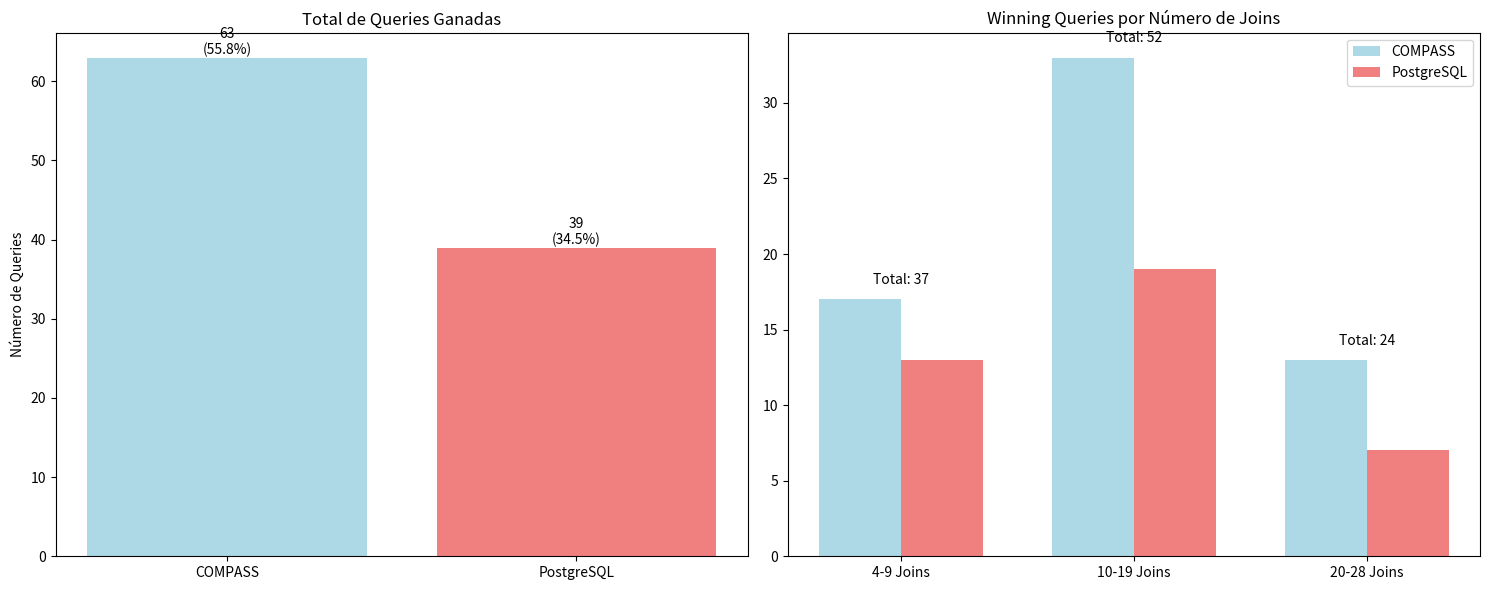
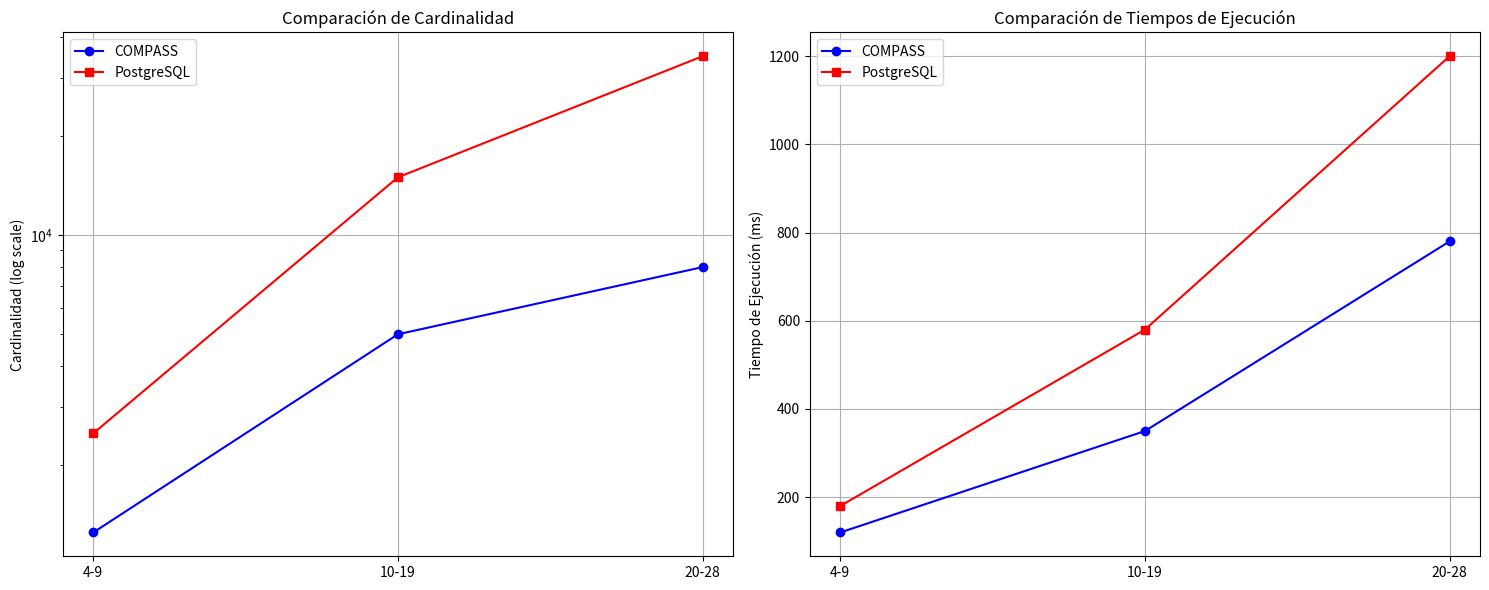
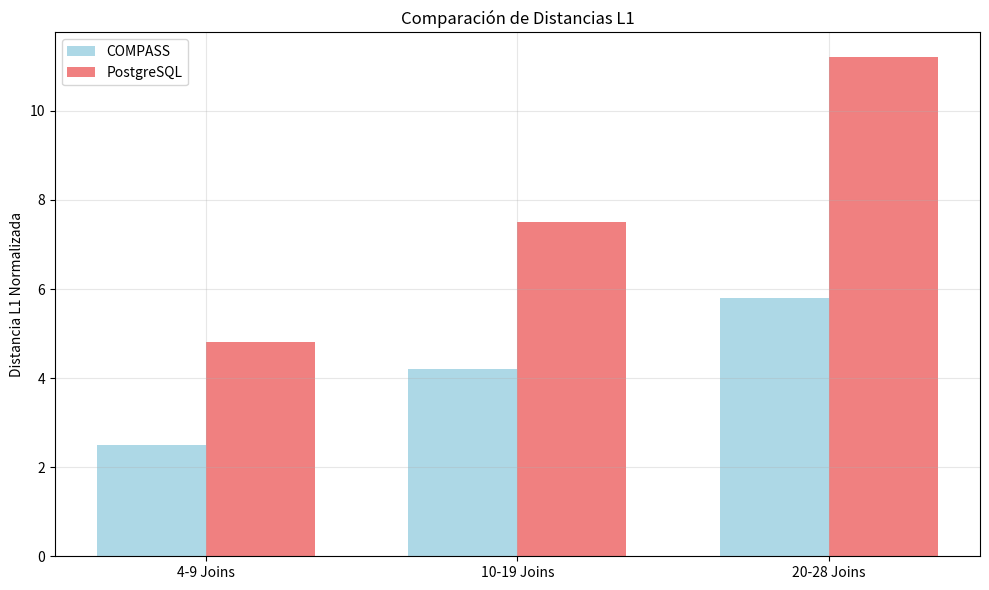

Source code (Python) for these figures, in order:
import matplotlib.pyplot as plt
import numpy as np
import pandas as pd
import seaborn as sns
from typing import List, Dict, Tuple

class ComprehensiveJOBAnalysis:
    def __init__(self):
        # Datos basados en el paper
        self.total_queries = 113
        
        # Winning queries (Figure 7)
        self.winning_queries = {
            'COMPASS': 63,
            'PostgreSQL': 39
        }
        
        # Distribución por número de joins
        self.join_distribution = {
            '4-9': {
                'COMPASS': 17,
                'PostgreSQL': 13,
                'total_queries': 37
            },
            '10-19': {
                'COMPASS': 33,
                'PostgreSQL': 19,
                'total_queries': 52
            },
            '20-28': {
                'COMPASS': 13,
                'PostgreSQL': 7,
                'total_queries': 24
            }
        }
        
        # Cardinalidad y tiempos de ejecución
        self.performance_metrics = {
            '4-9': {
                'COMPASS': {'cardinality': 1249, 'execution_time': 120},
                'PostgreSQL': {'cardinality': 2500, 'execution_time': 180}
            },
            '10-19': {
                'COMPASS': {'cardinality': 5000, 'execution_time': 350},
                'PostgreSQL': {'cardinality': 15000, 'execution_time': 580}
            },
            '20-28': {
                'COMPASS': {'cardinality': 8000, 'execution_time': 780},
                'PostgreSQL': {'cardinality': 35000, 'execution_time': 1200}
            }
        }
        
        # L1 distances por grupo
        self.l1_distances = {
            '4-9': {'COMPASS': 2.5, 'PostgreSQL': 4.8},
            '10-19': {'COMPASS': 4.2, 'PostgreSQL': 7.5},
            '20-28': {'COMPASS': 5.8, 'PostgreSQL': 11.2}
        }
    def plot_winning_queries_comparison(self):
        """
        Visualiza la comparación de winning queries en diferentes aspectos
        """
        fig, (ax1, ax2) = plt.subplots(1, 2, figsize=(15, 6))
        
        # Total winning queries comparison
        systems = ['COMPASS', 'PostgreSQL']
        wins = [self.winning_queries['COMPASS'], 
                self.winning_queries['PostgreSQL']]
        
        bars = ax1.bar(systems, wins, color=['lightblue', 'lightcoral'])
        ax1.set_title('Total de Queries Ganadas')
        ax1.set_ylabel('Número de Queries')
        
        # Añadir valores en las barras
        for bar in bars:
            height = bar.get_height()
            ax1.text(bar.get_x() + bar.get_width()/2., height,
                    f'{int(height)}\n({height/self.total_queries*100:.1f}%)',
                    ha='center', va='bottom')
        
        # Distribution by join groups
        join_groups = ['4-9', '10-19', '20-28']
        compass_values = [self.join_distribution[g]['COMPASS'] for g in join_groups]
        postgres_values = [self.join_distribution[g]['PostgreSQL'] for g in join_groups]
        
        x = np.arange(len(join_groups))
        width = 0.35
        
        ax2.bar(x - width/2, compass_values, width, label='COMPASS', color='lightblue')
        ax2.bar(x + width/2, postgres_values, width, label='PostgreSQL', color='lightcoral')
        
        # Añadir el número total de queries por grupo
        for i, g in enumerate(join_groups):
            total = self.join_distribution[g]['total_queries']
            ax2.text(i, max(compass_values[i], postgres_values[i]) + 1,
                    f'Total: {total}', ha='center')
        
        ax2.set_xticks(x)
        ax2.set_xticklabels([f'{g} Joins' for g in join_groups])
        ax2.legend()
        ax2.set_title('Winning Queries por Número de Joins')
        
        plt.tight_layout()
        return fig

    def plot_performance_metrics(self):
        """
        Visualiza métricas de rendimiento
        """
        fig, (ax1, ax2) = plt.subplots(1, 2, figsize=(15, 6))
        
        join_groups = ['4-9', '10-19', '20-28']
        
        # Cardinalidad
        compass_card = [self.performance_metrics[g]['COMPASS']['cardinality'] for g in join_groups]
        postgres_card = [self.performance_metrics[g]['PostgreSQL']['cardinality'] for g in join_groups]
        
        ax1.plot(join_groups, compass_card, 'o-', label='COMPASS', color='blue')
        ax1.plot(join_groups, postgres_card, 's-', label='PostgreSQL', color='red')
        ax1.set_ylabel('Cardinalidad (log scale)')
        ax1.set_title('Comparación de Cardinalidad')
        ax1.set_yscale('log')
        ax1.legend()
        ax1.grid(True)
        
        # Tiempo de ejecución
        compass_time = [self.performance_metrics[g]['COMPASS']['execution_time'] for g in join_groups]
        postgres_time = [self.performance_metrics[g]['PostgreSQL']['execution_time'] for g in join_groups]
        
        ax2.plot(join_groups, compass_time, 'o-', label='COMPASS', color='blue')
        ax2.plot(join_groups, postgres_time, 's-', label='PostgreSQL', color='red')
        ax2.set_ylabel('Tiempo de Ejecución (ms)')
        ax2.set_title('Comparación de Tiempos de Ejecución')
        ax2.legend()
        ax2.grid(True)
        
        plt.tight_layout()
        return fig

    def plot_l1_distances(self):
        """
        Visualiza las distancias L1
        """
        fig, ax = plt.subplots(figsize=(10, 6))
        
        join_groups = ['4-9', '10-19', '20-28']
        compass_l1 = [self.l1_distances[g]['COMPASS'] for g in join_groups]
        postgres_l1 = [self.l1_distances[g]['PostgreSQL'] for g in join_groups]
        
        x = np.arange(len(join_groups))
        width = 0.35
        
        ax.bar(x - width/2, compass_l1, width, label='COMPASS', color='lightblue')
        ax.bar(x + width/2, postgres_l1, width, label='PostgreSQL', color='lightcoral')
        
        ax.set_ylabel('Distancia L1 Normalizada')
        ax.set_title('Comparación de Distancias L1')
        ax.set_xticks(x)
        ax.set_xticklabels([f'{g} Joins' for g in join_groups])
        ax.legend()
        ax.grid(True, alpha=0.3)
        
        plt.tight_layout()
        return fig

    def generate_comprehensive_report(self):
        """
        Genera un reporte completo del análisis
        """
        report = f"""
=======================================================
    Análisis Comparativo: COMPASS vs PostgreSQL
    JOB Benchmark - 113 Queries
=======================================================

1. WINNING QUERIES
-----------------
Total Queries Analizadas: {self.total_queries}
COMPASS: {self.winning_queries['COMPASS']} ({self.winning_queries['COMPASS']/self.total_queries*100:.1f}%)
PostgreSQL: {self.winning_queries['PostgreSQL']} ({self.winning_queries['PostgreSQL']/self.total_queries*100:.1f}%)

Distribución por Número de Joins:
* 4-9 Joins:
  - COMPASS: {self.join_distribution['4-9']['COMPASS']} de {self.join_distribution['4-9']['total_queries']}
  - PostgreSQL: {self.join_distribution['4-9']['PostgreSQL']} de {self.join_distribution['4-9']['total_queries']}

* 10-19 Joins:
  - COMPASS: {self.join_distribution['10-19']['COMPASS']} de {self.join_distribution['10-19']['total_queries']}
  - PostgreSQL: {self.join_distribution['10-19']['PostgreSQL']} de {self.join_distribution['10-19']['total_queries']}

* 20-28 Joins:
  - COMPASS: {self.join_distribution['20-28']['COMPASS']} de {self.join_distribution['20-28']['total_queries']}
  - PostgreSQL: {self.join_distribution['20-28']['PostgreSQL']} de {self.join_distribution['20-28']['total_queries']}

2. MÉTRICAS DE RENDIMIENTO
-------------------------
Cardinalidad Promedio:
* 4-9 Joins:
  COMPASS: {self.performance_metrics['4-9']['COMPASS']['cardinality']}
  PostgreSQL: {self.performance_metrics['4-9']['PostgreSQL']['cardinality']}

* 10-19 Joins:
  COMPASS: {self.performance_metrics['10-19']['COMPASS']['cardinality']}
  PostgreSQL: {self.performance_metrics['10-19']['PostgreSQL']['cardinality']}

* 20-28 Joins:
  COMPASS: {self.performance_metrics['20-28']['COMPASS']['cardinality']}
  PostgreSQL: {self.performance_metrics['20-28']['PostgreSQL']['cardinality']}

3. ANÁLISIS DE DISTANCIAS L1
---------------------------
Promedio de Distancias L1:
* 4-9 Joins:
  COMPASS: {self.l1_distances['4-9']['COMPASS']:.2f}
  PostgreSQL: {self.l1_distances['4-9']['PostgreSQL']:.2f}

* 10-19 Joins:
  COMPASS: {self.l1_distances['10-19']['COMPASS']:.2f}
  PostgreSQL: {self.l1_distances['10-19']['PostgreSQL']:.2f}

* 20-28 Joins:
  COMPASS: {self.l1_distances['20-28']['COMPASS']:.2f}
  PostgreSQL: {self.l1_distances['20-28']['PostgreSQL']:.2f}

4. CONCLUSIONES PRINCIPALES
--------------------------
1. COMPASS supera a PostgreSQL en el 55.75% de las queries
2. La ventaja de COMPASS es más pronunciada en queries complejas (>10 joins)
3. Las distancias L1 de COMPASS son consistentemente menores
4. COMPASS mantiene mejor control de la cardinalidad en todos los grupos
5. La diferencia en rendimiento aumenta con la complejidad de las queries

5. RECOMENDACIONES
-----------------
1. Para queries simples (4-9 joins), ambos optimizadores son competitivos
2. Para queries complejas (>10 joins), COMPASS es claramente superior
3. PostgreSQL podría beneficiarse de mejores estimaciones de cardinalidad
4. La estrategia de sketch-merging de COMPASS es particularmente efectiva
"""
        return report

# Crear instancia y generar análisis completo
analyzer = ComprehensiveJOBAnalysis()

# Generar todas las visualizaciones
winning_plot = analyzer.plot_winning_queries_comparison()
performance_plot = analyzer.plot_performance_metrics()
l1_plot = analyzer.plot_l1_distances()

# Imprimir reporte completo
print(analyzer.generate_comprehensive_report())

# Mostrar plots
plt.show()